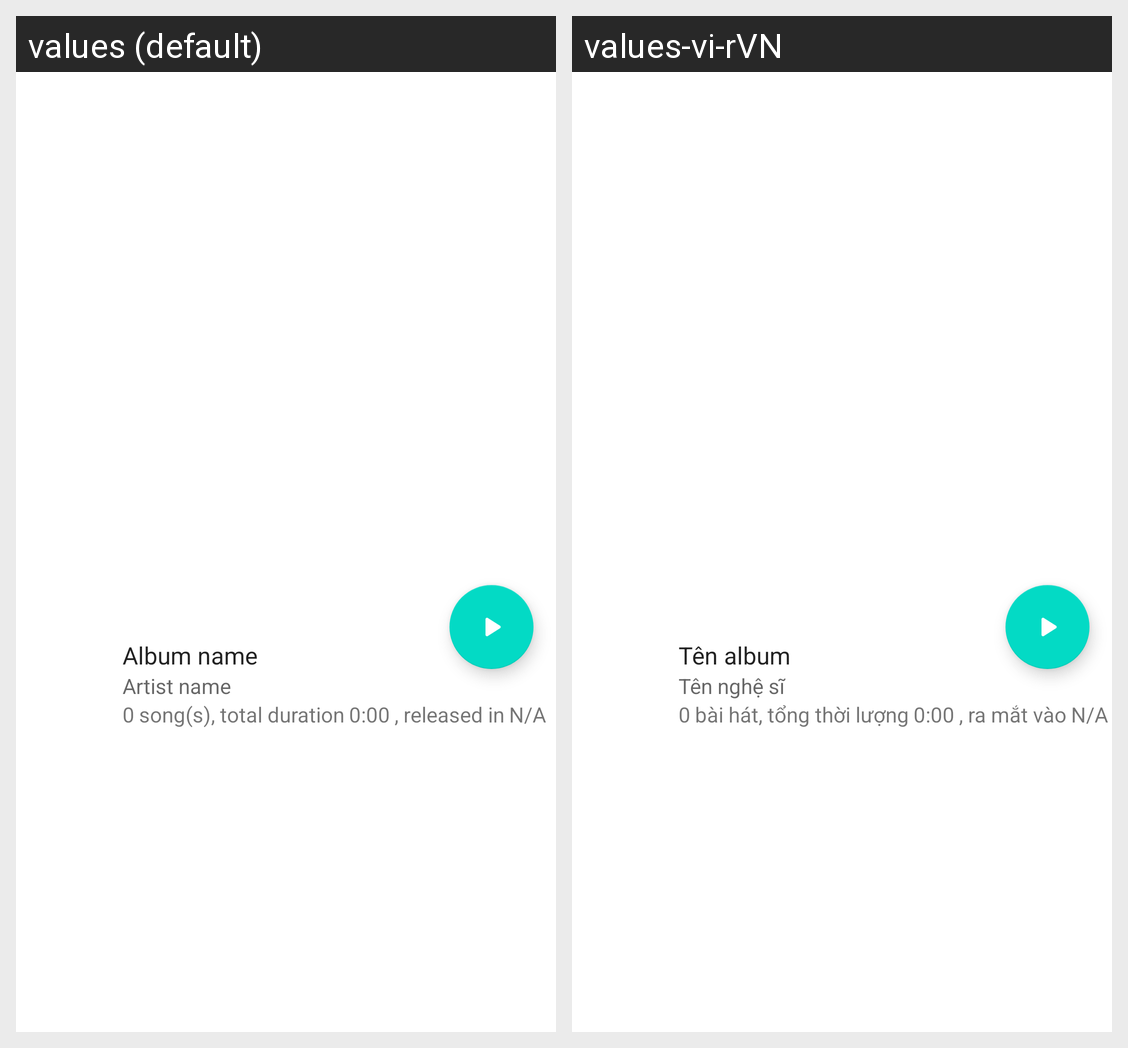

For this localized Android screen grid, give each drawn string resource with its value in every locale shown.
Android screen res/layout/fragment_album_detail.xml rendered under 2 locales, left to right: values (default), values-vi-rVN. Device: Nexus 5 (rendered at 1080×1920; each locale shown at half size, 540×960, under a caption strip naming it); theme Theme.MediaPlayerApp.
Strings drawn on this screen, with the default value and each locale's value (text and hints the layout hard-codes, and strings that could not be matched under every locale, appear in the picture but are not listed):

default_album_name
  values: Album name
  values-vi-rVN: Tên album

default_artist_name
  values: Artist name
  values-vi-rVN: Tên nghệ sĩ

default_number
  values: 0
  values-vi-rVN: 0  [not translated; the default value is used]

song_count_postfix
  values: song(s)
  values-vi-rVN: bài hát

total_duration
  values: total duration
  values-vi-rVN: tổng thời lượng

default_playback_time
  values: 0:00
  values-vi-rVN: 0:00  [not translated; the default value is used]

released_in
  values: released in
  values-vi-rVN: ra mắt vào

n_a
  values: N/A
  values-vi-rVN: N/A  [not translated; the default value is used]
